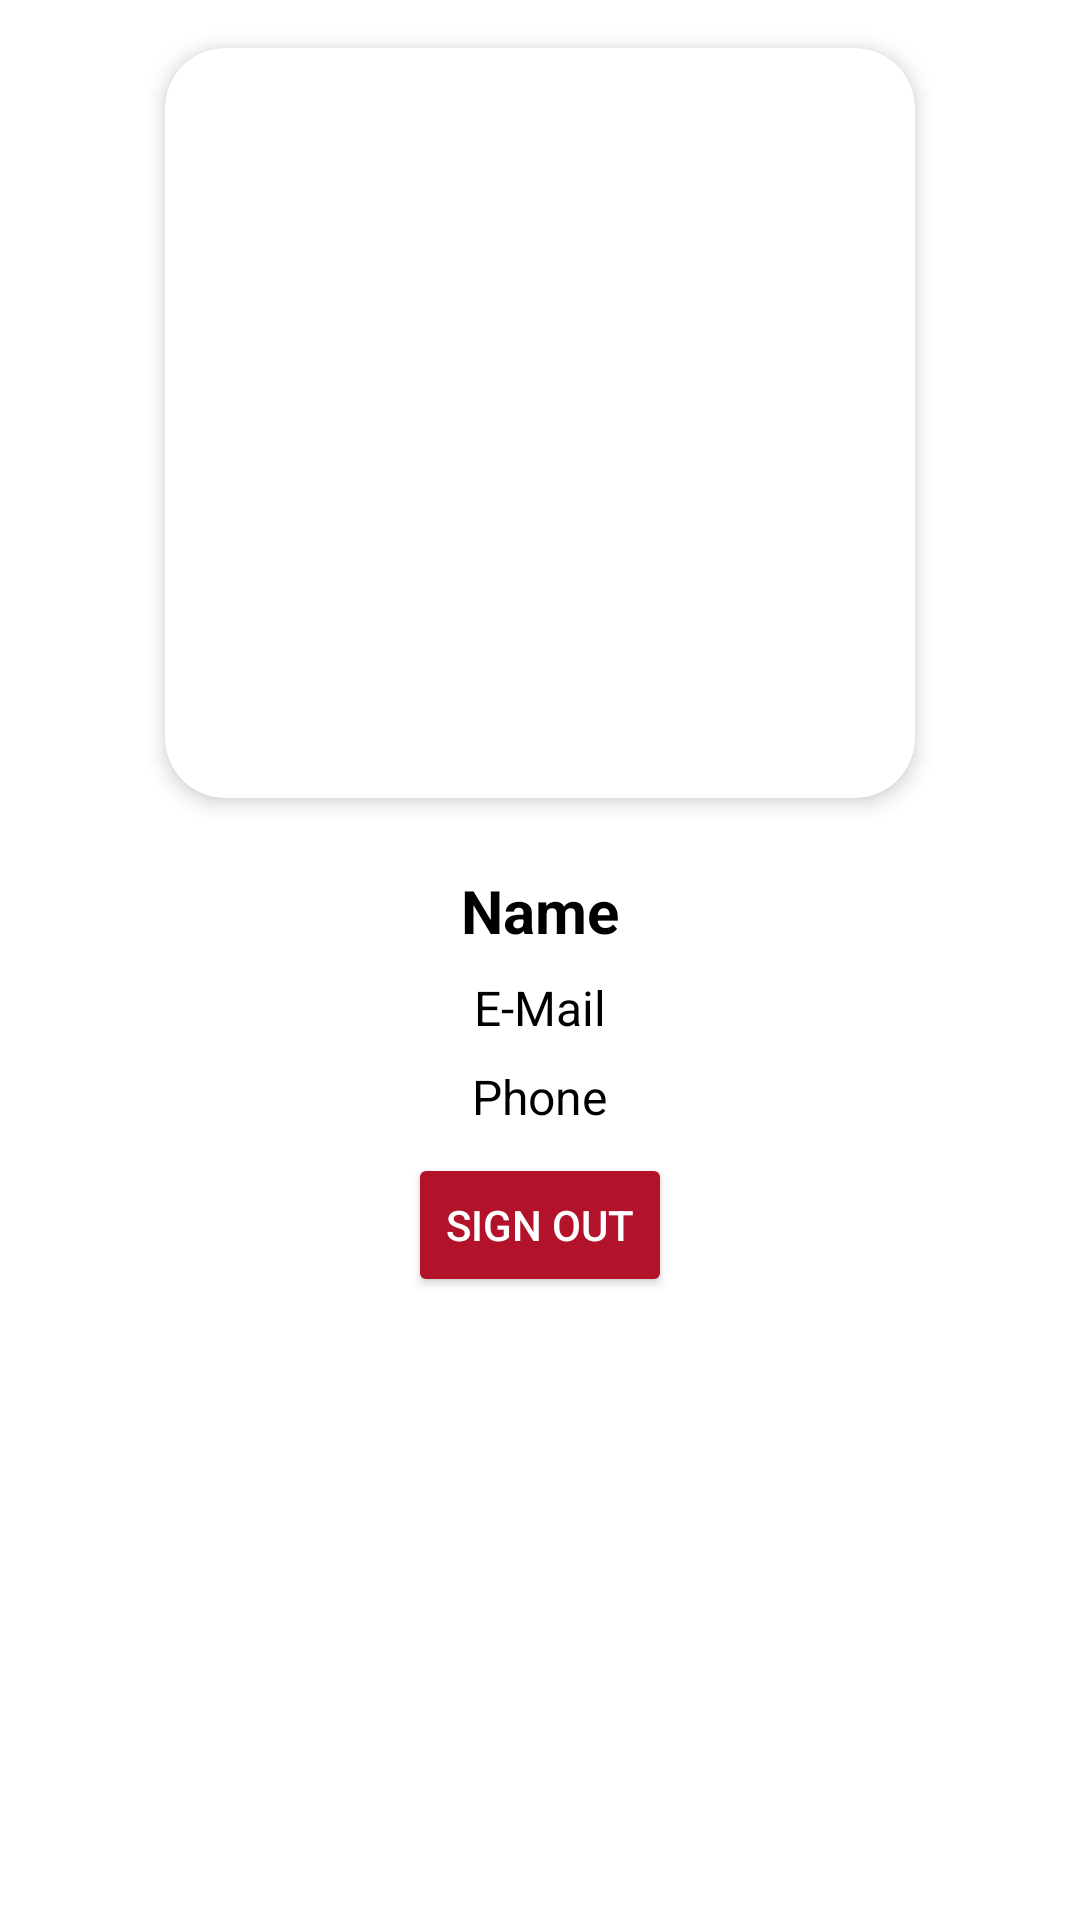

Here is an Android app screen rendered from its layout file. Give the layout XML and the strings, colors and styles it references.
<!-- AndroidManifest.xml: application theme Theme.VinoRate -->
<!-- res/layout/fragment_profile.xml -->
<?xml version="1.0" encoding="utf-8"?>
<androidx.core.widget.NestedScrollView xmlns:android="http://schemas.android.com/apk/res/android"
    xmlns:app="http://schemas.android.com/apk/res-auto"
    xmlns:tools="http://schemas.android.com/tools"
    android:layout_width="match_parent"
    android:layout_height="match_parent"
    android:fillViewport="true"
    tools:context=".ui.profile.ProfileFragment">

    <androidx.appcompat.widget.LinearLayoutCompat
        android:layout_width="match_parent"
        android:layout_height="wrap_content"
        android:gravity="center_horizontal"
        android:orientation="vertical"
        android:padding="8dp">

        <androidx.cardview.widget.CardView
            android:layout_width="250dp"
            android:layout_height="250dp"
            android:layout_gravity="center"
            android:layout_margin="8dp"
            android:layout_marginTop="32dp"
            app:cardCornerRadius="20dp"
            app:cardElevation="4dp">

            <androidx.appcompat.widget.AppCompatImageView
                android:id="@+id/profile_IMG_image"
                android:layout_width="match_parent"
                android:layout_height="match_parent"
                android:adjustViewBounds="true"
                android:scaleType="centerCrop"
                tools:srcCompat="@tools:sample/avatars" />
        </androidx.cardview.widget.CardView>


        <TextView
            android:id="@+id/profile_LBL_name"
            android:layout_width="wrap_content"
            android:layout_height="wrap_content"
            android:layout_marginTop="16dp"
            android:gravity="center"
            android:text="Name"
            android:textColor="@android:color/black"
            android:textSize="20sp"
            android:textStyle="bold" />

        <TextView
            android:id="@+id/profile_LBL_email"
            android:layout_width="wrap_content"
            android:layout_height="wrap_content"
            android:layout_marginTop="8dp"
            android:gravity="center"
            android:text="@string/e_mail"
            android:textColor="@android:color/black"
            android:textSize="16sp" />

        <TextView
            android:id="@+id/profile_LBL_phone"
            android:layout_width="wrap_content"
            android:layout_height="wrap_content"
            android:layout_marginTop="8dp"
            android:gravity="center"
            android:text="@string/phone"
            android:textColor="@android:color/black"
            android:textSize="16sp" />

        <Button
            android:id="@+id/profile_BTN_signout"
            android:layout_width="wrap_content"
            android:layout_height="wrap_content"
            android:layout_marginTop="8dp"
            android:backgroundTint="@color/red_900"
            android:text="@string/sign_out"
            android:textColor="@android:color/white" />

        <androidx.recyclerview.widget.RecyclerView
            android:id="@+id/profile_recycler_reviews"
            android:layout_width="match_parent"
            android:layout_height="wrap_content"
            android:layout_marginTop="16dp"
            android:nestedScrollingEnabled="false"
            android:paddingBottom="@dimen/default_bottom_padding"
            tools:listitem="@layout/horizontal_review_item_with_name_wine" />
    </androidx.appcompat.widget.LinearLayoutCompat>
</androidx.core.widget.NestedScrollView>
<!-- res/layout/horizontal_review_item_with_name_wine.xml (included above) -->
<?xml version="1.0" encoding="utf-8"?>
<androidx.constraintlayout.widget.ConstraintLayout xmlns:android="http://schemas.android.com/apk/res/android"
    xmlns:tools="http://schemas.android.com/tools"
    xmlns:app="http://schemas.android.com/apk/res-auto"
    android:layout_width="match_parent"
    android:layout_height="wrap_content"
    android:padding="8dp">

    <androidx.cardview.widget.CardView
        android:id="@+id/review_CARD_data"
        android:layout_width="match_parent"
        android:layout_height="wrap_content"
        android:layout_marginTop="4dp"
        android:layout_marginBottom="4dp"
        android:layout_marginStart="8dp"
        android:layout_marginEnd="8dp"
        app:cardCornerRadius="12dp"
        app:cardElevation="6dp"
        tools:ignore="MissingConstraints">

        <androidx.constraintlayout.widget.ConstraintLayout
            android:layout_width="match_parent"
            android:layout_height="wrap_content"
            android:padding="12dp">

            <com.google.android.material.textview.MaterialTextView
                android:id="@+id/review_LBL_wine_name"
                android:layout_width="wrap_content"
                android:layout_height="wrap_content"
                android:textStyle="bold"
                android:textSize="18sp"
                app:layout_constraintTop_toTopOf="parent"
                app:layout_constraintStart_toStartOf="parent"
                tools:text="Wine Name"/>

            <com.google.android.material.textview.MaterialTextView
                android:id="@+id/review_LBL_username"
                android:layout_width="wrap_content"
                android:layout_height="wrap_content"
                android:textStyle="bold"
                android:textSize="16sp"
                app:layout_constraintTop_toBottomOf="@id/review_LBL_wine_name"
                app:layout_constraintStart_toStartOf="parent"
                tools:text="Username"/>

            <com.google.android.material.textview.MaterialTextView
                android:id="@+id/review_LBL_comment"
                android:layout_width="0dp"
                android:layout_height="wrap_content"
                android:textSize="14sp"
                android:layout_marginTop="4dp"
                app:layout_constraintTop_toBottomOf="@id/review_LBL_username"
                app:layout_constraintStart_toStartOf="parent"
                app:layout_constraintEnd_toEndOf="parent"
                tools:text="This wine was amazing!"/>

            <androidx.appcompat.widget.AppCompatRatingBar
                android:id="@+id/review_RTNG_rating"
                style="@style/Widget.AppCompat.RatingBar.Indicator"
                android:layout_width="wrap_content"
                android:layout_height="wrap_content"
                android:layout_marginTop="8dp"
                android:progressTint="@color/yellow_400"
                android:secondaryProgressTint="@color/orange_400"
                android:stepSize="0.5"
                app:layout_constraintTop_toBottomOf="@id/review_LBL_comment"
                app:layout_constraintStart_toStartOf="parent"
                tools:rating="4.5"/>

        </androidx.constraintlayout.widget.ConstraintLayout>

    </androidx.cardview.widget.CardView>

</androidx.constraintlayout.widget.ConstraintLayout>
<!-- resources referenced by this layout -->
<resources>
  <color name="orange_400">#FFA726</color>
  <color name="red_900">#B2122A</color>
  <color name="yellow_400">#FFEE58</color>
  <dimen name="default_bottom_padding">50dp</dimen>
  <string name="e_mail">E-Mail</string>
  <string name="phone">Phone</string>
  <string name="sign_out">Sign Out</string>
  <style name="Theme.VinoRate" parent="Theme.MaterialComponents.DayNight.DarkActionBar">
          
          <item name="colorPrimary">@color/red_900</item>
          <item name="colorPrimaryVariant">@color/red_800</item>
          <item name="colorOnPrimary">@color/white</item>
          
          <item name="colorSecondary">@color/teal_200</item>
          <item name="colorSecondaryVariant">@color/teal_700</item>
          <item name="colorOnSecondary">@color/black</item>
          
          <item name="android:statusBarColor">?attr/colorPrimaryVariant</item>
          
      </style>
  <color name="red_800">#B61827</color>
  <color name="white">#FFFFFFFF</color>
  <color name="teal_200">#FF03DAC5</color>
  <color name="teal_700">#FF018786</color>
  <color name="black">#FF000000</color>
</resources>
